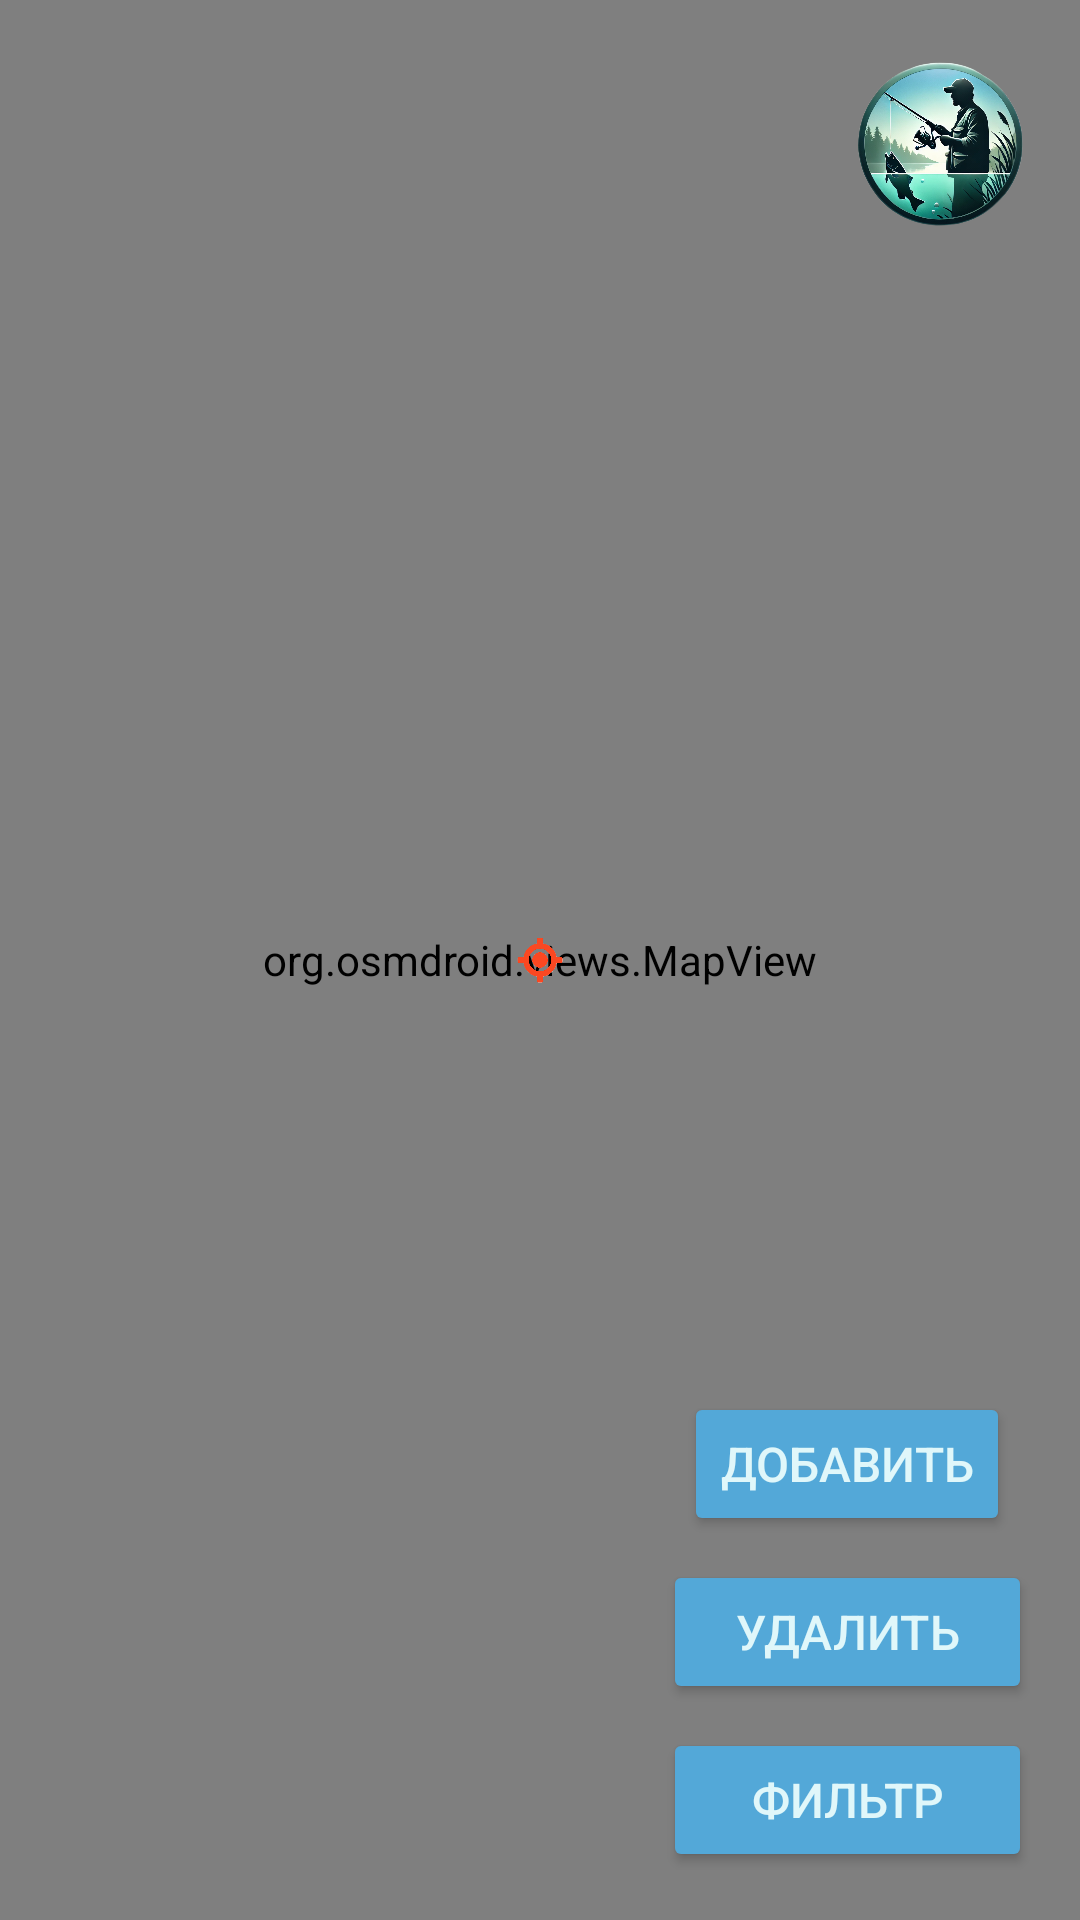

Write the Android layout XML for this screen, with the resource values it uses.
<!-- AndroidManifest.xml: application theme Theme.FishApp -->
<!-- res/layout/fragment_second.xml -->
<?xml version="1.0" encoding="utf-8"?>
<androidx.constraintlayout.widget.ConstraintLayout
    xmlns:android="http://schemas.android.com/apk/res/android"
    xmlns:app="http://schemas.android.com/apk/res-auto"
    xmlns:tools="http://schemas.android.com/tools"
    android:layout_width="match_parent"
    android:layout_height="match_parent"
    android:background="#E0F7FA">


    <org.osmdroid.views.MapView
        android:id="@+id/map"
        android:layout_width="0dp"
        android:layout_height="0dp"
        app:layout_constraintBottom_toBottomOf="parent"
        app:layout_constraintEnd_toEndOf="parent"
        app:layout_constraintHorizontal_bias="0.0"
        app:layout_constraintStart_toStartOf="parent"
        app:layout_constraintTop_toTopOf="parent"
        app:layout_constraintVertical_bias="0.0"
        tools:context=".SecondActivity" />

    <ImageButton
        android:id="@+id/imageButton2"
        android:layout_width="60dp"
        android:layout_height="60dp"
        android:layout_margin="16dp"
        android:background="@drawable/ic_launcher_foreground"
        android:contentDescription="Профиль"
        android:elevation="10dp"
        android:scaleType="centerCrop"
        android:src="@drawable/profile_picture"
        app:layout_constraintEnd_toEndOf="parent"
        app:layout_constraintTop_toTopOf="parent" />

    <ImageView
        android:id="@+id/imageView"
        android:layout_width="20dp"
        android:layout_height="20dp"
        app:layout_constraintBottom_toBottomOf="@+id/map"
        app:layout_constraintEnd_toEndOf="parent"
        app:layout_constraintStart_toStartOf="@+id/map"
        app:layout_constraintTop_toTopOf="@+id/map"
        app:srcCompat="@drawable/image_2024_12_11_16_20_00_fotor_bg_remover_20241211162052_1" />

    <LinearLayout
        android:id="@+id/buttonContainer"
        android:layout_width="wrap_content"
        android:layout_height="wrap_content"
        android:orientation="vertical"
        android:gravity="center"
        android:layout_marginBottom="16dp"
        android:layout_marginEnd="16dp"
        app:layout_constraintBottom_toBottomOf="parent"
        app:layout_constraintEnd_toEndOf="parent">

        <Button
            android:id="@+id/addMarkerButton"
            android:layout_width="wrap_content"
            android:layout_height="wrap_content"
            android:backgroundTint="#53A8D8"
            android:text="Добавить"
            android:textColor="#E0F7FA"
            android:textSize="16sp"
            android:layout_marginBottom="8dp" />

        <Button
            android:id="@+id/deleteMarkerButton"
            android:layout_width="123dp"
            android:layout_height="wrap_content"
            android:layout_marginBottom="8dp"
            android:backgroundTint="#53A8D8"
            android:text="Удалить"
            android:textColor="#E0F7FA"
            android:textSize="16sp" />

        <Button
            android:id="@+id/filterButton"
            android:layout_width="123dp"
            android:layout_height="wrap_content"
            android:backgroundTint="#53A8D8"
            android:text="Фильтр"
            android:textColor="#E0F7FA"
            android:textSize="16sp" />
    </LinearLayout>

</androidx.constraintlayout.widget.ConstraintLayout>
<!-- resources referenced by this layout -->
<resources>
  <!-- drawable ic_launcher_foreground: webp bitmap (mipmap-hdpi, 32622 bytes) -->
  <!-- drawable image_2024_12_11_16_20_00_fotor_bg_remover_20241211162052_1: png bitmap (drawable, 34255 bytes) -->
  <!-- drawable profile_picture: png bitmap (drawable, 518658 bytes) -->
  <style name="Theme.FishApp" parent="Base.Theme.FishApp" />
  <style name="Base.Theme.FishApp" parent="Theme.Material3.DayNight.NoActionBar">
          <item name="colorPrimary">#4B4B4B</item>
          <item name="colorPrimaryVariant">#FFC9C9</item>
          <item name="colorOnPrimary">#FFE8E8</item>
          <item name="colorSecondary">#818181</item>
          <item name="colorSecondaryVariant">#C8C7C2</item>
          <item name="colorOnSecondary">@color/black</item>
      </style>
  <color name="black">#FF000000</color>
</resources>
